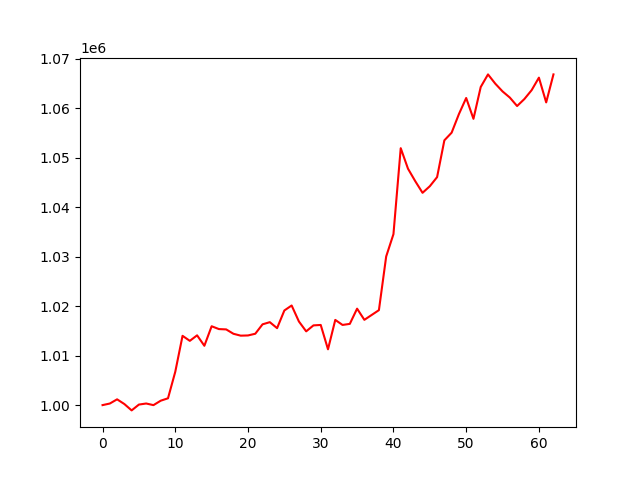

Data behind this chart, as committed beside it:
account_value, date, daily_return
1000000, 2017-10-03, 
1000319, 2017-10-04, 0.0003191
1001169, 2017-10-05, 0.0008493
1000217, 2017-10-06, -0.0009511
998931, 2017-10-09, -0.001285
1000110, 2017-10-10, 0.00118
1000326, 2017-10-11, 0.0002156
999997, 2017-10-12, -0.0003288
1000892, 2017-10-13, 0.0008958
1001380, 2017-10-16, 0.000487
1006738, 2017-10-17, 0.005351
1014005, 2017-10-18, 0.007218
1012991, 2017-10-19, -0.001
1014106, 2017-10-20, 0.001101
1011993, 2017-10-23, -0.002083
1015942, 2017-10-24, 0.003903
1015371, 2017-10-25, -0.0005629
1015303, 2017-10-26, -6.665382840886913e-05
1014419, 2017-10-27, -0.0008704
1014040, 2017-10-30, -0.0003738
1014081, 2017-10-31, 4.069346573554178e-05
1014428, 2017-11-01, 0.0003418
1016331, 2017-11-02, 0.001876
1016767, 2017-11-03, 0.0004288
1015558, 2017-11-06, -0.001189
1019130, 2017-11-07, 0.003518
1020137, 2017-11-08, 0.0009881
1016906, 2017-11-09, -0.003168
1014912, 2017-11-10, -0.00196
1016116, 2017-11-13, 0.001186
1016203, 2017-11-14, 8.56875910599797e-05
1011282, 2017-11-15, -0.004843
1017222, 2017-11-16, 0.005874
1016205, 2017-11-17, -0.001
1016422, 2017-11-20, 0.0002139
1019497, 2017-11-21, 0.003025
1017240, 2017-11-22, -0.002214
1018218, 2017-11-24, 0.0009618
1019195, 2017-11-27, 0.0009597
1030047, 2017-11-28, 0.01065
1034560, 2017-11-29, 0.004381
1051938, 2017-11-30, 0.0168
1047786, 2017-12-01, -0.003947
1045260, 2017-12-04, -0.00241
1042915, 2017-12-05, -0.002244
1044247, 2017-12-06, 0.001277
1046088, 2017-12-07, 0.001763
1053523, 2017-12-08, 0.007107
1055073, 2017-12-11, 0.001471
1058826, 2017-12-12, 0.003557
1062084, 2017-12-13, 0.003077
1057873, 2017-12-14, -0.003965
1064306, 2017-12-15, 0.006081
1066850, 2017-12-18, 0.00239
1064981, 2017-12-19, -0.001752
1063414, 2017-12-20, -0.001472
1062170, 2017-12-21, -0.001169
1060458, 2017-12-22, -0.001612
1061868, 2017-12-26, 0.00133
1063666, 2017-12-27, 0.001693
... 3 more rows
